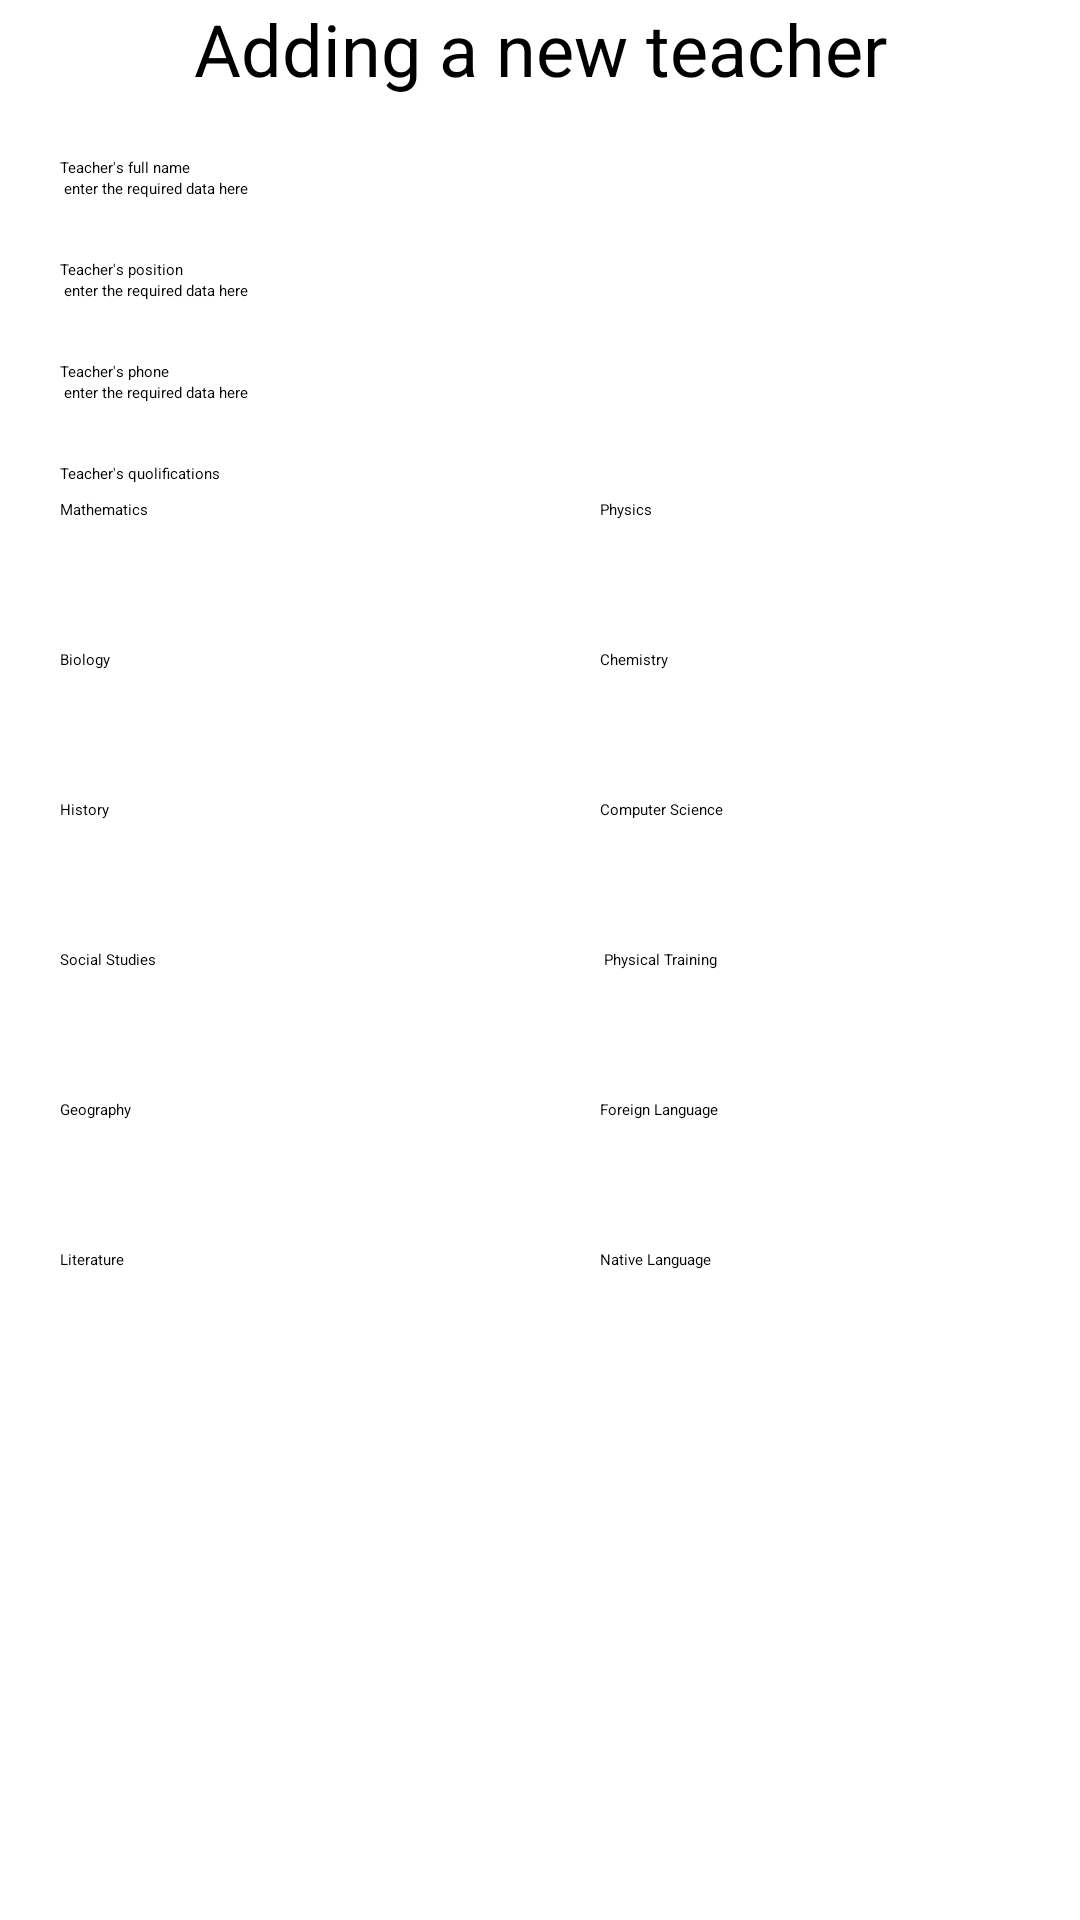

Android layout source for this screen:
<!-- AndroidManifest.xml: application theme Theme.MyApplication -->
<!-- res/layout/add_teacher_activity.xml -->
<?xml version="1.0" encoding="utf-8"?>
<androidx.constraintlayout.widget.ConstraintLayout
    xmlns:android="http://schemas.android.com/apk/res/android"
    xmlns:app="http://schemas.android.com/apk/res-auto"
    xmlns:tools="http://schemas.android.com/tools"
    android:layout_width="match_parent"
    android:layout_height="match_parent">

    <ScrollView
        android:layout_width="match_parent"
        android:layout_height="match_parent"
        android:background="#FFFFFF">

        <LinearLayout
            android:layout_width="match_parent"
            android:layout_height="wrap_content"
            android:orientation="vertical">

            <TextView
                android:id="@+id/textView8"
                android:layout_width="match_parent"
                android:layout_height="wrap_content"
                android:gravity="center"
                android:text="Adding a new teacher"
                android:textColor="#000000"
                android:textSize="24sp" />

            <TextView
                android:id="@+id/textView12"
                android:layout_width="match_parent"
                android:layout_height="wrap_content"
                android:layout_marginLeft="20dp"
                android:layout_marginTop="20dp"
                android:text="Teacher's full name"
                android:textColor="#000000" />

            <EditText
                android:id="@+id/editTextNewTeacher1"
                android:layout_width="match_parent"
                android:layout_height="wrap_content"
                android:layout_marginLeft="20dp"
                android:ems="10"
                android:hint=" enter the required data here"
                android:inputType="textPersonName"
                android:textColor="#000000" />

            <TextView
                android:id="@+id/textView13"
                android:layout_width="match_parent"
                android:layout_height="wrap_content"
                android:layout_marginLeft="20dp"
                android:layout_marginTop="20dp"
                android:text="Teacher's position"
                android:textColor="#000000" />

            <EditText
                android:id="@+id/editTextNewTeacher2"
                android:layout_width="match_parent"
                android:layout_height="wrap_content"
                android:layout_marginLeft="20dp"
                android:ems="10"
                android:hint=" enter the required data here"
                android:inputType="textPersonName"
                android:textColor="#000000" />

            <TextView
                android:id="@+id/textView15"
                android:layout_width="match_parent"
                android:layout_height="wrap_content"
                android:layout_marginLeft="20dp"
                android:layout_marginTop="20dp"
                android:text="Teacher's phone"
                android:textColor="#000000" />

            <EditText
                android:id="@+id/editTextNewTeacher3"
                android:layout_width="match_parent"
                android:layout_height="wrap_content"
                android:layout_marginLeft="20dp"
                android:ems="10"
                android:hint=" enter the required data here"
                android:inputType="textPersonName"
                android:textColor="#000000" />

            <TextView
                android:id="@+id/textView14"
                android:layout_width="match_parent"
                android:layout_height="wrap_content"
                android:layout_marginLeft="20dp"
                android:layout_marginTop="20dp"
                android:layout_marginBottom="5dp"
                android:text="Teacher's quolifications"
                android:textColor="#000000" />

            <LinearLayout
                android:layout_width="match_parent"
                android:layout_height="50dp"
                android:orientation="horizontal">

                <CheckBox
                    android:id="@+id/checkBoxMath"
                    android:layout_width="match_parent"
                    android:layout_height="match_parent"
                    android:layout_marginLeft="20dp"
                    android:layout_weight="1"
                    android:height="40dp"
                    android:text="Mathematics"
                    android:textColor="#000000" />

                <CheckBox
                    android:id="@+id/checkBoxPhysics"
                    android:layout_width="match_parent"
                    android:layout_height="wrap_content"
                    android:layout_marginLeft="20dp"
                    android:layout_weight="1"
                    android:text="Physics"
                    android:textColor="#000000" />
            </LinearLayout>

            <LinearLayout
                android:layout_width="match_parent"
                android:layout_height="50dp"
                android:orientation="horizontal">

                <CheckBox
                    android:id="@+id/checkBoxBiology"
                    android:layout_width="match_parent"
                    android:layout_height="wrap_content"
                    android:layout_marginLeft="20dp"
                    android:layout_weight="1"
                    android:height="40dp"
                    android:text="Biology"
                    android:textColor="#000000" />

                <CheckBox
                    android:id="@+id/checkBoxChemistry"
                    android:layout_width="match_parent"
                    android:layout_height="wrap_content"
                    android:layout_marginLeft="20dp"
                    android:layout_weight="1"
                    android:text="Chemistry"
                    android:textColor="#000000" />
            </LinearLayout>

            <LinearLayout
                android:layout_width="match_parent"
                android:layout_height="50dp"
                android:orientation="horizontal">

                <CheckBox
                    android:id="@+id/checkBoxHistory"
                    android:layout_width="match_parent"
                    android:layout_height="wrap_content"
                    android:layout_marginLeft="20dp"
                    android:layout_weight="1"
                    android:height="40dp"
                    android:text="History"
                    android:textColor="#000000" />

                <CheckBox
                    android:id="@+id/checkBoxComputerScience"
                    android:layout_width="match_parent"
                    android:layout_height="wrap_content"
                    android:layout_marginLeft="20dp"
                    android:layout_weight="1"
                    android:text="Computer Science"
                    android:textColor="#000000" />
            </LinearLayout>

            <LinearLayout
                android:layout_width="match_parent"
                android:layout_height="50dp"
                android:orientation="horizontal">

                <CheckBox
                    android:id="@+id/checkBoxSocialStudies"
                    android:layout_width="match_parent"
                    android:layout_height="wrap_content"
                    android:layout_marginLeft="20dp"
                    android:layout_weight="1"
                    android:height="40dp"
                    android:text="Social Studies"
                    android:textColor="#000000" />

                <CheckBox
                    android:id="@+id/checkBoxPhysicalTraining"
                    android:layout_width="match_parent"
                    android:layout_height="wrap_content"
                    android:layout_marginLeft="20dp"
                    android:layout_weight="1"
                    android:text=" Physical Training"
                    android:textColor="#000000" />
            </LinearLayout>

            <LinearLayout
                android:layout_width="match_parent"
                android:layout_height="50dp"
                android:orientation="horizontal">

                <CheckBox
                    android:id="@+id/checkBoxGeography"
                    android:layout_width="match_parent"
                    android:layout_height="wrap_content"
                    android:layout_marginLeft="20dp"
                    android:layout_weight="1"
                    android:height="40dp"
                    android:text="Geography"
                    android:textColor="#000000" />

                <CheckBox
                    android:id="@+id/checkBoxForeignLanguage"
                    android:layout_width="match_parent"
                    android:layout_height="wrap_content"
                    android:layout_marginLeft="20dp"
                    android:layout_weight="1"
                    android:text="Foreign Language"
                    android:textColor="#000000" />
            </LinearLayout>

            <LinearLayout
                android:layout_width="match_parent"
                android:layout_height="50dp"
                android:orientation="horizontal">

                <CheckBox
                    android:id="@+id/checkBoxLiterature"
                    android:layout_width="match_parent"
                    android:layout_height="wrap_content"
                    android:layout_marginLeft="20dp"
                    android:layout_weight="1"
                    android:height="40dp"
                    android:text="Literature"
                    android:textColor="#000000" />

                <CheckBox
                    android:id="@+id/checkBoxNativeLanguage"
                    android:layout_width="match_parent"
                    android:layout_height="wrap_content"
                    android:layout_marginLeft="20dp"
                    android:layout_weight="1"
                    android:text="Native Language"
                    android:textColor="#000000" />
            </LinearLayout>

            <Button
                android:id="@+id/newTeacherConfirm"
                android:layout_width="match_parent"
                android:layout_height="wrap_content"
                android:layout_marginTop="5dp"
                android:text="Confirm"
                android:textColor="#FFFFFF" />

            <TextView
                android:id="@+id/newTeacherWrongInput"
                android:layout_width="match_parent"
                android:layout_height="wrap_content"
                android:gravity="center"
                android:textColor="#FF0000"
                android:textSize="24sp" />

        </LinearLayout>
    </ScrollView>

</androidx.constraintlayout.widget.ConstraintLayout>
<!-- resources referenced by this layout -->
<resources>

</resources>
